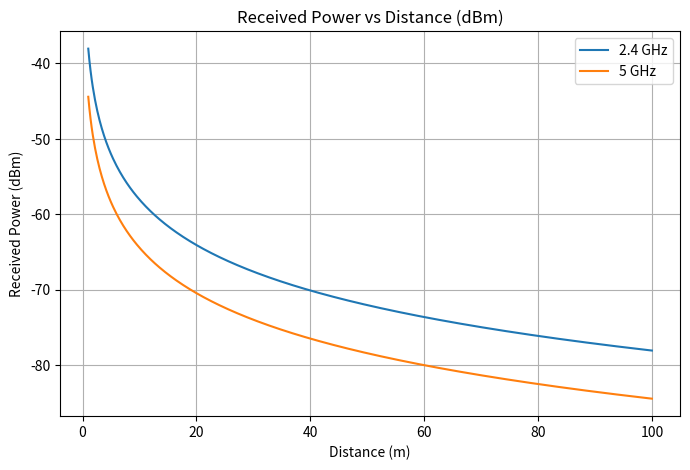

Write the Python code that produced this figure.
import numpy as plt
import matplotlib.pyplot as np


# given

# frequencies: f=2.4 GHzf=2.4 GHz and f=5 GHzf=5 GHz
# Transmit power: Pt=0 dBm=1 mW Pt =0 dBm=1 mW
# System loss: 0
# Transmitted  antenna gain Gt=1 dBi
#  Received antenna gain Gr=1dBi


# light_of_speed
c = 3e8
# given
Pt = 0  # at dBm
Gt = 1
Gr = 1
# to linear
# Glin=10^Gdb/10   * 10^-3 for Watts
Gt = 10 ** (Gt / 10)
Gr = 10 ** (Gr / 10)
Pt = 10 ** (Pt / 10) / 1000

# frequencies = [2.4e9, 5e9]
distances = plt.linspace(1, 100, 500)


def friss_free_space_equation(Pt, Gt, Gr, f, d):

    wave_length = c / f
    power_received = Pt * Gt * Gr * (wave_length / (4 * plt.pi * d)) ** 2
    power_received_dBm = 10 * plt.log10(power_received * 1000)
    return power_received_dBm


# since linspace thats why auto applied np
pt_dBm = 0
power_received_at_24GHz = friss_free_space_equation(Pt, Gt, Gr, 2.4e9, distances)
power_received_at_5GHz = friss_free_space_equation(Pt, Gt, Gr, 5e9, distances)

np.figure(figsize=(8, 5))
np.plot(distances, power_received_at_24GHz, label="2.4 GHz")
np.plot(distances, power_received_at_5GHz, label="5 GHz")
np.xlabel("Distance (m)")
np.ylabel("Received Power (dBm)")
np.title("Received Power vs Distance (dBm)")
np.legend()
np.grid(True)
np.show()
